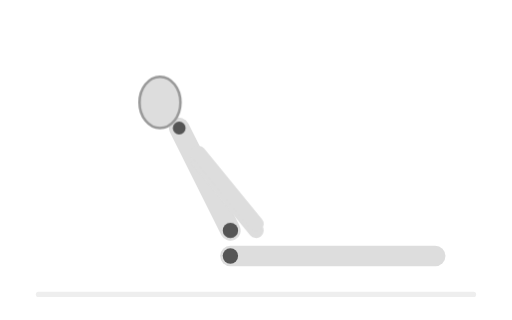
t = 0.00 s
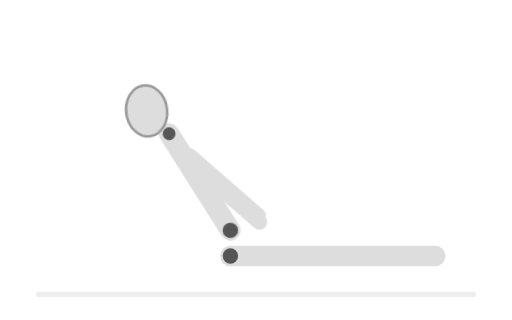
t = 1.14 s
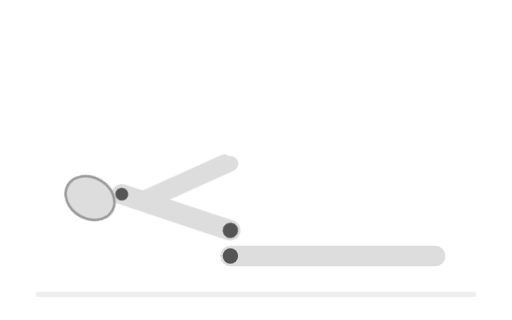
t = 2.45 s
t = 3.50 s: frame unchanged from t = 2.45 s, image omitted
t = 4.55 s: frame unchanged from t = 2.45 s, image omitted
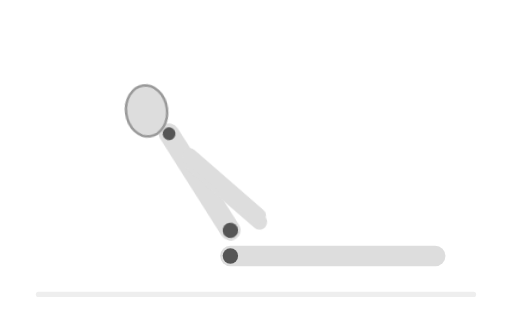
t = 5.86 s

The animated SVG that drew these frames (rendered in a browser with its animation timeline set to each time). Animation: 3 CSS @keyframes rules; one cycle of 7.00 s, repeats indefinitely.

<svg viewBox="0 0 400 250" xmlns="http://www.w3.org/2000/svg" class="stretching-mannequin">
  <style>
    .joint { fill: #555; }
    .limb { stroke: #ddd; stroke-width: 16; stroke-linecap: round; }
    .thin-limb { stroke: #ddd; stroke-width: 12; stroke-linecap: round; }
    .head-shape { fill: #ddd; stroke: #999; stroke-width: 2; }

    .torso { transform-origin: 180px 180px; animation: fold-forward 7s ease-in-out infinite; }
    .arms { transform-origin: 140px 130px; animation: reach-toes 7s ease-in-out infinite; }
    .head { transform-origin: 140px 100px; animation: head-drop 7s ease-in-out infinite; }

    @keyframes fold-forward {
      0%, 10%, 90%, 100% { transform: rotate(0deg); }
      35%, 65% { transform: rotate(-45deg); }
    }
    @keyframes reach-toes {
      0%, 10%, 90%, 100% { transform: rotate(0deg); }
      35%, 65% { transform: rotate(-30deg); }
    }
    @keyframes head-drop {
      0%, 10%, 90%, 100% { transform: rotate(0deg); }
      35%, 65% { transform: rotate(-15deg); }
    }
  </style>

  <line x1="30" y1="230" x2="370" y2="230" stroke="#eee" stroke-width="4" stroke-linecap="round"/>

  <!-- Legs (seated, straight) -->
  <line x1="180" y1="200" x2="340" y2="200" class="limb" />
  <circle cx="180" cy="200" r="6" class="joint" />

  <!-- Torso folding forward -->
  <g class="torso">
    <line x1="180" y1="180" x2="140" y2="100" class="limb" />
    <circle cx="180" cy="180" r="6" class="joint" />

    <g class="head">
      <ellipse cx="125" cy="80" rx="16" ry="20" class="head-shape" />
      <circle cx="140" cy="100" r="5" class="joint" />
    </g>

    <g class="arms">
      <line x1="155" y1="125" x2="200" y2="180" class="thin-limb" />
      <line x1="155" y1="120" x2="200" y2="175" class="thin-limb" />
    </g>
  </g>
</svg>
